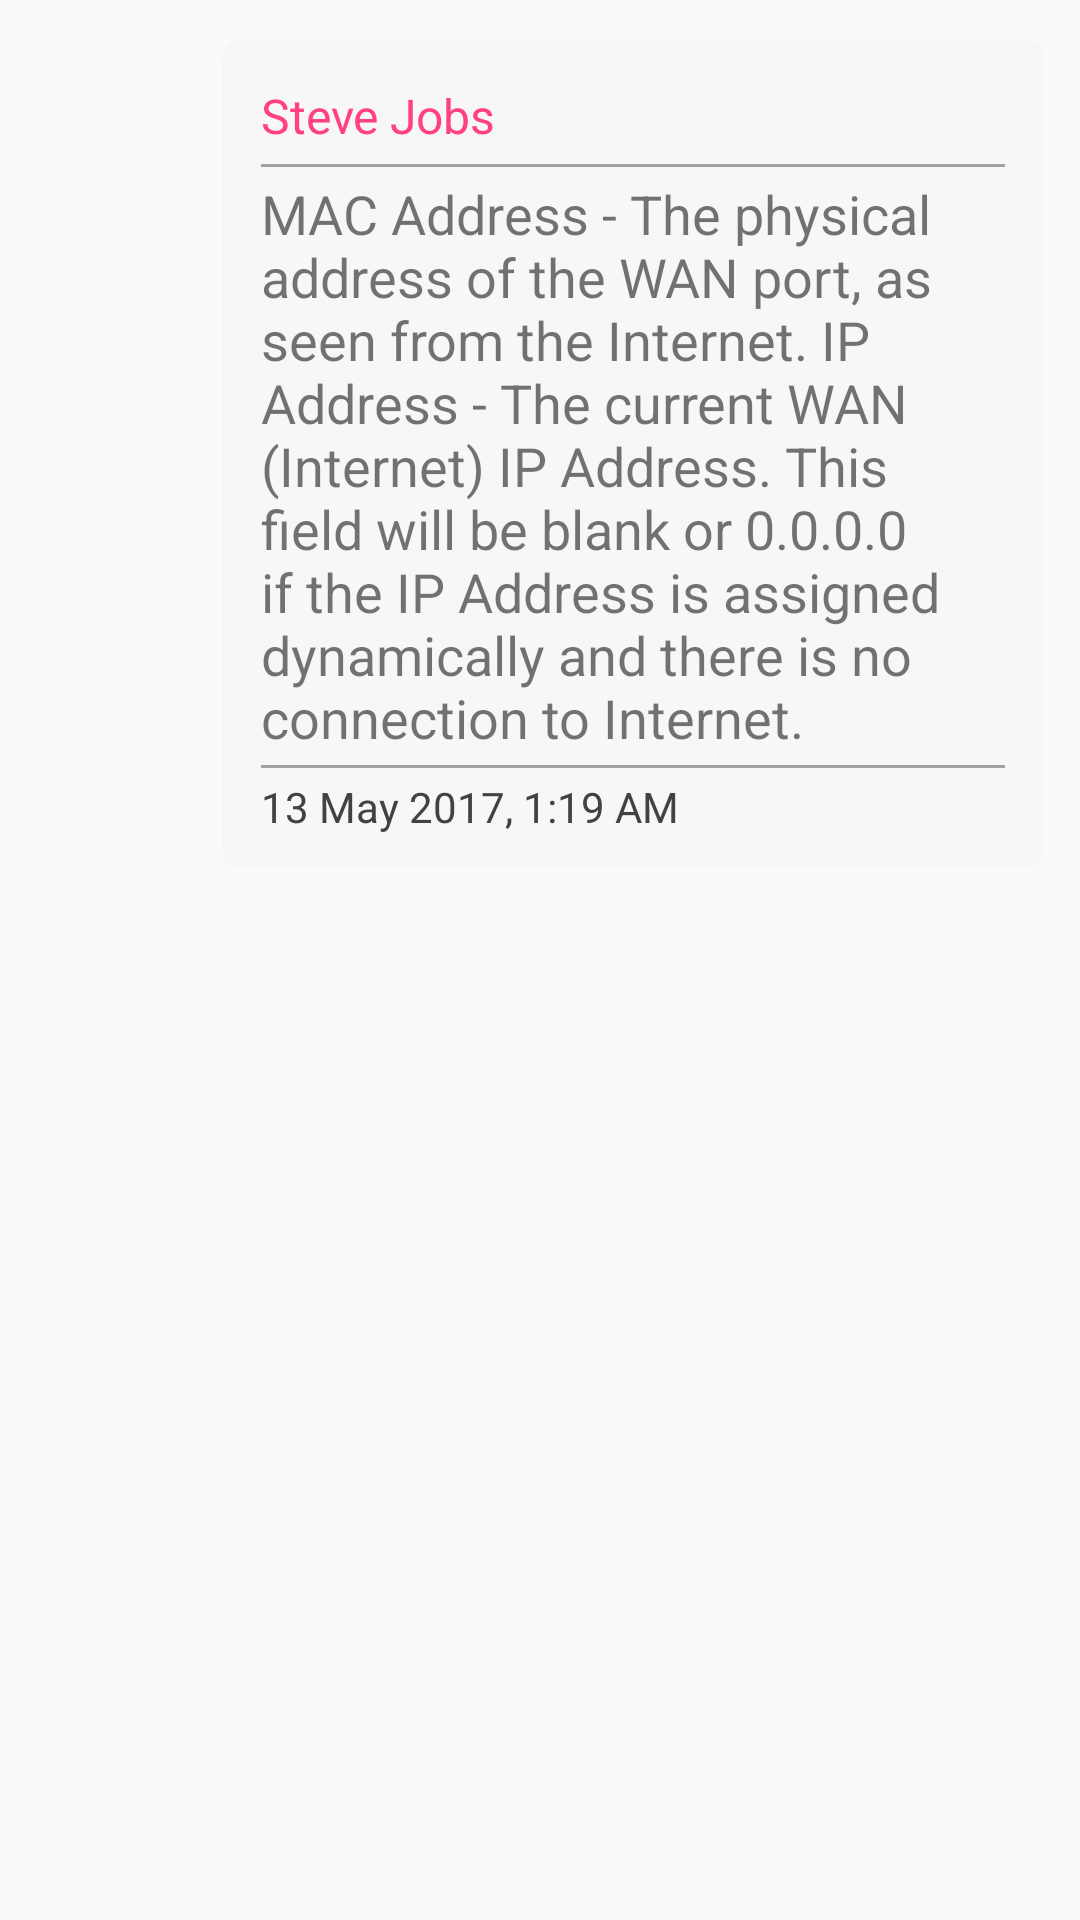

Write the Android layout XML for this screen, with the resource values it uses.
<!-- AndroidManifest.xml: application theme AppTheme -->
<!-- res/layout/sender_message_cell.xml -->
<?xml version="1.0" encoding="utf-8"?>

<android.support.constraint.ConstraintLayout xmlns:android="http://schemas.android.com/apk/res/android"
    xmlns:app="http://schemas.android.com/apk/res-auto"
    xmlns:tools="http://schemas.android.com/tools"
    android:orientation="vertical"
    android:layout_width="match_parent"
    android:layout_height="match_parent">

    <android.support.v7.widget.CardView
        android:layout_width="0dp"
        android:layout_height="wrap_content"
        android:layout_marginLeft="70dp"
        android:layout_marginRight="8dp"
        android:layout_marginTop="8dp"
        app:cardBackgroundColor="@color/cardview_shadow_end_color"
        app:cardCornerRadius="6dp"
        app:cardElevation="0dp"
        app:cardUseCompatPadding="true"
        app:contentPadding="5dp"
        app:layout_constraintHorizontal_bias="0.0"
        app:layout_constraintLeft_toLeftOf="parent"
        app:layout_constraintRight_toRightOf="parent"
        app:layout_constraintTop_toTopOf="parent"
        tools:ignore="RtlHardcoded"
        android:layout_marginStart="70dp"
        android:layout_marginEnd="8dp">

        <android.support.constraint.ConstraintLayout
            android:layout_width="match_parent"
            android:layout_height="wrap_content"
            tools:layout_editor_absoluteX="8dp"
            tools:layout_editor_absoluteY="8dp">

            <TextView
                android:id="@+id/photoName"
                android:layout_width="0dp"
                android:layout_height="25dp"
                android:layout_marginEnd="8dp"
                android:layout_marginLeft="8dp"
                android:layout_marginRight="8dp"
                android:layout_marginStart="8dp"
                android:layout_marginTop="8dp"
                android:gravity="center_vertical"
                android:text="Steve Jobs"
                android:textColor="@color/colorAccent"
                android:textSize="16sp"
                app:layout_constraintHorizontal_bias="0.0"
                app:layout_constraintLeft_toLeftOf="parent"
                app:layout_constraintRight_toRightOf="parent"
                app:layout_constraintTop_toTopOf="parent"
                tools:ignore="HardcodedText" />

            <TextView
                android:id="@+id/dateTime"
                android:layout_width="0dp"
                android:layout_height="25dp"
                android:layout_marginLeft="8dp"
                android:layout_marginStart="8dp"
                android:layout_marginTop="8dp"
                android:text="13 May 2017, 1:19 AM"
                android:textColor="@color/cardview_dark_background"
                app:layout_constraintLeft_toLeftOf="parent"
                app:layout_constraintTop_toBottomOf="@+id/wishMessage"
                tools:ignore="HardcodedText" />

            <TextView
                android:id="@+id/wishMessage"
                android:layout_width="0dp"
                android:layout_height="wrap_content"
                android:layout_marginEnd="8dp"
                android:layout_marginLeft="8dp"
                android:layout_marginRight="8dp"
                android:layout_marginStart="8dp"
                android:layout_marginTop="8dp"
                android:text="MAC Address - The physical address of the WAN port, as seen from the Internet. IP Address - The current WAN (Internet) IP Address. This field will be blank or 0.0.0.0 if the IP Address is assigned dynamically and there is no connection to Internet."
                android:textColor="?android:attr/textColorTertiary"
                android:textSize="18sp"
                android:typeface="sans"
                app:layout_constraintHorizontal_bias="0.0"
                app:layout_constraintLeft_toLeftOf="parent"
                app:layout_constraintRight_toRightOf="parent"
                app:layout_constraintTop_toBottomOf="@+id/photoName"
                tools:ignore="HardcodedText" />

            <ImageView
                android:id="@+id/imageView3"
                android:layout_width="0dp"
                android:layout_height="1dp"
                android:layout_marginLeft="8dp"
                android:layout_marginRight="8dp"
                app:layout_constraintBottom_toTopOf="@+id/wishMessage"
                app:layout_constraintLeft_toLeftOf="parent"
                app:layout_constraintRight_toRightOf="parent"
                app:layout_constraintTop_toBottomOf="@+id/photoName"
                app:srcCompat="@color/cardDividerColor"
                tools:ignore="ContentDescription"
                android:layout_marginStart="8dp"
                android:layout_marginEnd="8dp" />

            <ImageView
                android:id="@+id/imageView4"
                android:layout_width="0dp"
                android:layout_height="1dp"
                android:layout_marginLeft="8dp"
                android:layout_marginRight="8dp"
                app:layout_constraintBottom_toTopOf="@+id/dateTime"
                app:layout_constraintLeft_toLeftOf="parent"
                app:layout_constraintRight_toRightOf="parent"
                app:layout_constraintTop_toBottomOf="@+id/wishMessage"
                app:srcCompat="@color/cardDividerColor"
                tools:ignore="ContentDescription"
                android:layout_marginStart="8dp"
                android:layout_marginEnd="8dp" />

        </android.support.constraint.ConstraintLayout>
    </android.support.v7.widget.CardView>


</android.support.constraint.ConstraintLayout>
<!-- resources referenced by this layout -->
<resources>
  <color name="cardDividerColor">#d593908c</color>
  <color name="colorAccent">#FF4081</color>
  <style name="AppTheme" parent="Base.Theme.AppCompat.Light.DarkActionBar">
          
          <item name="colorPrimary">@color/colorPrimary</item>
          <item name="colorPrimaryDark">@color/colorPrimaryDark</item>
          <item name="colorAccent">@color/colorAccent</item>
      </style>
  <color name="colorPrimary">#3F51B5</color>
  <color name="colorPrimaryDark">#303F9F</color>
</resources>
